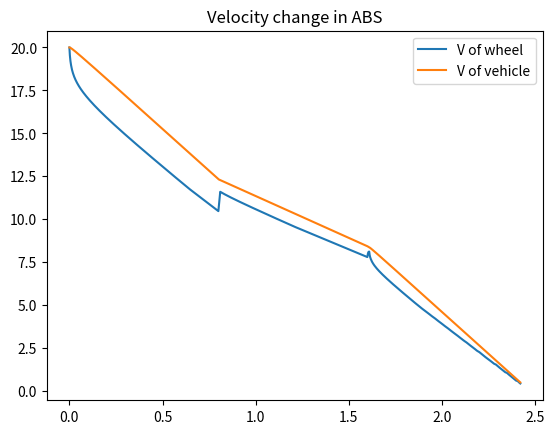
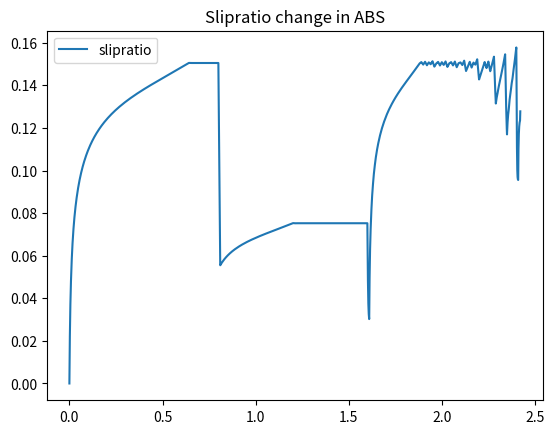
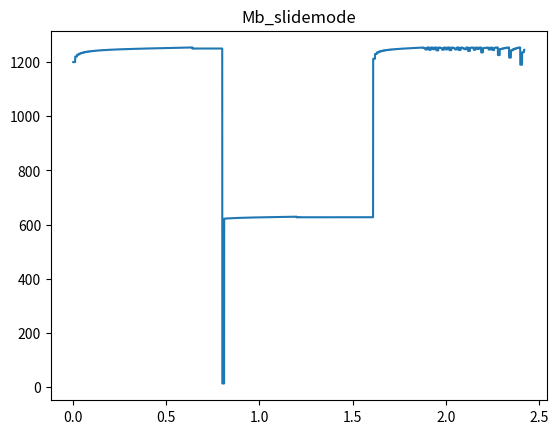
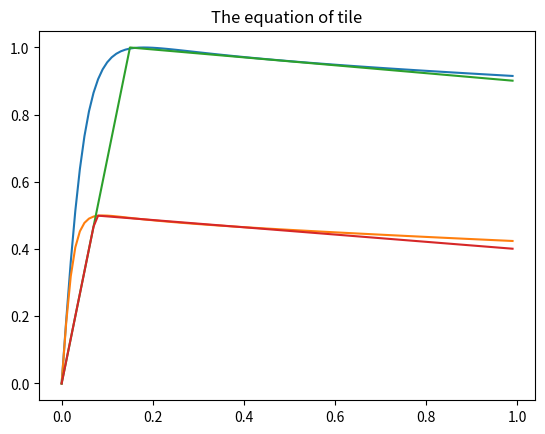

These charts were generated, in order, by the following Python code:
# -*- coding: utf-8 -*-
"""
Created on Wed Jan 16 09:36:59 2019

如果地面的辨识不是很准确，依然有一定的稳定性
"""

import numpy as np
import math
import matplotlib.pylab as plt

# set parameters
m = 380
g = 9.8
r = 0.325
I = 1.7
v0 = 20
w0 = v0/r

flag = 0
desireSlip = 0.15

slip = 0.15
mu = 1.0


K = 8000 #7700 #8000

# gravity force
FN = m*g

time = 10
# step size
h = 0.0001
size = int(time/h)

v = np.zeros(size)
w = np.zeros(size)
T = np.linspace(0,time,size)
slipratio = np.zeros(size)
slipError = np.zeros(size)
Mb = np.zeros(size)


epsilon = 0.2

v[0] = v0
w[0] = w0


for i in range(size-1):
   
    if i < 8000:
        flag = 0
        desiredSlip = 0.15
        slip = 0.15
        mu = 1.0
    elif i >= 8000 and i <=16000:
        flag = 1
        desiredSlip = 0.075
        slip = 0.075
        mu = 0.5
    elif i >= 16000:
        flag = 0
        desiredSlip = 0.15
        slip = 0.15
        mu = 1.0
  
    slipratio[i] = (v[i]-w[i]*r)/max(v[i],w[i]*r,epsilon) #calculate the slip ratio
    
    
    #print(slipratio[i],i)   
    slipError[i] = slipratio[i] - desiredSlip# e
      
    if flag == 0:
        if slipratio[i] < slip:
            u_lambda = slipratio[i]/slip
        elif slipratio[i] >= slip:
            u_lambda = 1.0 - 0.1*(slipratio[i]-slip)/(1-slip)
    elif flag == 1:
         if slipratio[i] < slip:
            u_lambda = mu*slipratio[i]/slip
         elif slipratio[i] >= slip:
            u_lambda = mu - 0.1*(slipratio[i]-slip)/(1-slip)
            
    
    #u = 1.28*(1-math.exp(-23.99*slipratio[i]) - 0.52*slipratio[i]);        
            
    if i%100 == 0:
        '''
        K = 400
        theta = 0.5
        Mb[i] = I*u_lambda*g*(1-slipratio[i])/r + u_lambda*m*g*r - K*sat(slipError[i],theta)
        '''
        Mb[i] = I*u_lambda*g*(1-slipratio[i])/r + u_lambda*m*g*r - K*slipError[i]
    else:
      
        Mb[i] = Mb[i-1]
    
    if flag == 0:    
        u = math.sin(1.9*math.atan(10*slipratio[i]-0.97*(10*slipratio[i]-math.atan(10*slipratio[i]))))
    else:
        u = 0.5*math.sin(1.9*math.atan(10*2*slipratio[i]-0.97*(10*2*slipratio[i]-math.atan(10*2*slipratio[i]))))
    #u = 1.28*(1-math.exp(-23.99*slipratio[i]) - 0.52*slipratio[i]);
    
    dw = (r*u*FN - Mb[i])/I*h
    w[i+1] = w[i]+dw
    
    dv = -u*FN/m*h
    v[i+1] = v[i] + dv
    
    if v[i+1] < 0.5:
        v[i+1] = 0
        t_pos = i+1
        break

v_w = w*r
   
plt.figure()
plt.plot(T[0:t_pos],v_w[0:t_pos],label = "V of wheel")
plt.plot(T[0:t_pos],v[0:t_pos],label = "V of vehicle")
plt.legend(loc = 'best')
plt.title('Velocity change in ABS')
plt.show()
#plt.savefig('velocity_slidemode.png',dpi = 200)

plt.figure()
plt.plot(T[0:t_pos],slipratio[0:t_pos], label = "slipratio")
plt.legend(loc = 'best')
plt.title("Slipratio change in ABS")
plt.show()
#plt.savefig("slipratio_slidemode.png",dpi = 200)

plt.figure()
plt.plot(T[0:t_pos],Mb[0:t_pos], label = "Mb")
plt.title("Mb_slidemode")
plt.show()
#plt.savefig("Mb_slidemode.png",dpi = 200)


x = np.arange(0,1,0.01)
y = np.zeros(100)
yy = np.zeros(100)
z = np.zeros(100)
zz = np.zeros(100)
for i in range(100):
    y[i] = math.sin(1.9*math.atan(10*x[i]-0.97*(10*x[i]-math.atan(10*x[i]))))
    yy[i] = 0.5*math.sin(1.9*math.atan(10*2*x[i]-0.97*(10*2*x[i]-math.atan(10*2*x[i]))))
    if x[i] <= 0.15:
        z[i] = x[i]/0.15

    elif x[i] > 0.15:
        z[i] = 1.0 - 0.1*(x[i]-0.15)/(1-0.15)
     
    if x[i] <= 0.075:
        zz[i] = 0.5*x[i]/0.075
    elif x[i] > 0.075:
        zz[i] = 0.5 - 0.1*(x[i]-0.075)/(1-0.075)

plt.figure()
plt.plot(x,y)
plt.plot(x,yy)
plt.plot(x,z)
plt.plot(x,zz)
plt.title("The equation of tile")
#plt.savefig("mu-slip.png",dpi = 200)
